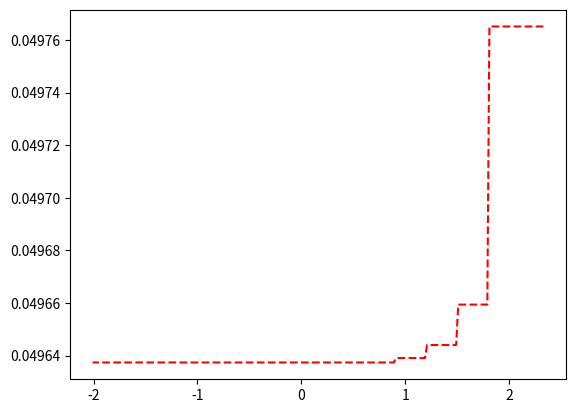

This chart was generated by the following Python code:
# -*- coding: utf-8 -*-
"""
Created on Thu Apr 20 10:17:31 2023

[redacted]
"""

import numpy as np
import matplotlib.pyplot as plt
from scipy.special import logsumexp

## расчет геометрии сгустителя

#расчет площади для  высоты
i=0.01
height=[] #Текущая высота сгустителя
D=30
height_step=0.3
coneHeight = 1.35 #м высота конуса
cylinderHeight = 1 # высота цилиндра или высота ниже основания питающего колодца
while i<2.35:
    height.append(i)
    i=i+height_step

Diameter=np.zeros(len(height)) #Диаметр цилиндрической части
Square=np.zeros(len(height))
"""

for j in range(len(height)):"""
j=0
while j<=7:
    if height[j]<= cylinderHeight:
        Diameter[j]= D
    else:
        Diameter[j]=D-(height[j]-cylinderHeight)*D/coneHeight
    Square[j]=(3.14*Diameter[j]**2)/4
    j=j+1


Qufeed=350 #Расход питающего потока
Qinj=20 #Расход разбавления 
Q=Qufeed+Qinj #Объемный расход всего, что поступает в сгуститель
Qunderfl=90
QL=Q-Qunderfl #Расход жидкого из сгустителя
QR=Qunderfl
Fifeed=0.0159 #Объемная концентраци тв в питающей пульпе
cfeed=Fifeed*Qufeed/(Qufeed+Qinj)#Объемная доля тв в питании
Qfloc=2 #Расход флокулянта %
Rowater=1020 #Плотность воды
Cfloc_w=0.005
Gfloc=Qfloc*Rowater*Cfloc_w #Массовый расход флокулянта
psolid=3200 #Плотность тв
Gtv=Qufeed*psolid*Fifeed #Массовый расход тв в питающем потоке
R=Gfloc/Gtv*10**6
pfluid=1240 #Плотность жидкого
cfeed_wt=cfeed*psolid/(psolid*cfeed+(1-cfeed)*pfluid)
g=9.81
ccr=0.03
sigma0=2
k=6.5
muliqour=0.0021 #Вязкость раствора
dfloc=(708+0.1133*R-112.6*100*cfeed_wt)*0.54*0.00001
pfluidrazbab=(pfluid*Qufeed*(1-Fifeed)+Rowater*Qinj)/(Qufeed*(1-Fifeed)+Qinj) #Плотность жидксоти (алюминат+вода)
c_out=Q/Qunderfl*cfeed #Доля тв на выходе
v=(dfloc**2*g*(psolid-pfluidrazbab))/(18*muliqour) #Скорость осаждения Стокса

## расчет пространственных скоростей
qf=np.zeros(len(height))
qtv_from=np.zeros(len(height))
q=np.zeros(len(height))
qR=np.zeros(len(height))
qL=np.zeros(len(height))
c1=np.zeros(len(height))
fd=np.zeros(len(height))
ff=np.zeros(len(height))
k=0
for k in range(len(height)):
    qf[k]=Q/Square[k]/3600 #Скорость всего, что поступает в сгуститель
    qtv_from[k]=Qunderfl/Square[k]/3600#Скорость потока тв из сгустителя
    qL[k]=QL/Square[k]/3600
    c1[k]=(qtv_from[k]-qL[k])*cfeed/(qtv_from[k]+v)
    fd[k]=qtv_from[k]*c_out
    ff[k]=qf[k]*Fifeed
    k=k+1

##значения для функции
dp=psolid-pfluidrazbab #Разница плотностей тв и жидкого
Cmax=1 #Максимальная концентрация
n=87 #Безразмерный индекс стесненного осаждения
eps1=10e-4
h=-0.02 #Шаг модели
Fc=c_out
qtvtek=0.01
chet=0
chet2=0
x=2.35
fbk=0
## функция для расчета концентрации 
def fbk__fun(c,Cmax,v,n):
    if (c<Cmax):
        Fun1=v*c*(1-c)**n
    else: 
        Fun1=0      
    return Fun1
#jjj=fbk(Fc,Cmax,v,n)
#print (jjj)

def dsigma2__fun(c,ccr,k,sigma0): #функция для dsigma2
    if c>ccr:
        Fun2=sigma0*k/ccr*((c/ccr)**(k-1))
    else: 
        Fun2=0.00001
    return Fun2

#gggg=dsigma2(Fc,Cmax,v,n)
#print (gggg)

   
def a_fun(c,fbk,dsigma2,dp,g): #функция для расчета а
    if c==0:
        Fun3=0 
    else: 
        Fun3=fbk*dsigma2/(dp*g*Fc)
    return Fun3
#aaaa=a(Fc,jjj,gggg,dp,g)
#print(aaaa)

def FCC_fun(qtv_from,c,c_out,fbk,a,eps1):#функция для расчета концентрации
    f1=qtv_from*(c-c_out)
    f11=fbk
    f2=a
    f3=eps1
    Fun4=(f1+f11)/(f2+f3)
    return Fun4
#k1=FCC(qtvtek,Fc,c_out,fbk,a,eps1)
#print(k1)
iter1_c=np.zeros(218)
iter2_c=np.zeros(218)
iter1_x=np.zeros(218)
iter2_x=np.zeros(218)
Solution=np.zeros(218)
j=0
while x>-2:
    if (x<=2.35) & (x>2.11):
        qtvtek=qtv_from[7]
    
    if (x<=2.11) & (x>1.81):
        qtvtek=qtv_from[7]
    
    if (x<=1.81) & (x>1.51):
        qtvtek=qtv_from[6]
    
    if (x<=1.51) & (x>1.21):
        qtvtek=qtv_from[5]
    
    if (x<=1.21) & (x>0.91):
        qtvtek=qtv_from[4]
    
    if (x<=0.91) & (x>0.61):
        qtvtek=qtv_from[3]
   
    if (x<=0.61) & (x>0.31):
        qtvtek=qtv_from[2]
    
    if (x<=0.31) & (x>0.01):
        qtvtek=qtv_from[1]
    
    if x<=0.01:
        qtvtek=qtv_from[0]
   

    ## Рунге-Кутт
    #k1
    fbk=fbk__fun(Fc,Cmax,v,n)
    dsigma2=dsigma2__fun(Fc,Cmax,v,n)
    a=a_fun(Fc,fbk,dsigma2,dp,g)
    k1=FCC_fun(qtvtek,Fc,c_out,fbk,a,eps1)
    #k2
    k2_Fc=Fc+k1*h/2
    fbk=fbk__fun(k2_Fc,Cmax,v,n)
    dsigma2=dsigma2__fun(k2_Fc,Cmax,v,n)
    a=a_fun(k2_Fc,fbk,dsigma2,dp,g)
    k2=FCC_fun(qtvtek,k2_Fc,c_out,fbk,a,eps1)
    #k3
    k3_Fc=Fc+k2*h/2
    fbk=fbk__fun(k3_Fc,Cmax,v,n)
    dsigma2=dsigma2__fun(k3_Fc,Cmax,v,n)
    a=a_fun(k3_Fc,fbk,dsigma2,dp,g)
    k3=FCC_fun(qtvtek,k3_Fc,c_out,fbk,a,eps1)
    #k4
    k4_Fc=Fc+k3*h/2
    fbk=fbk__fun(k4_Fc,Cmax,v,n)
    dsigma2=dsigma2__fun(k4_Fc,Cmax,v,n)
    a=a_fun(k4_Fc,fbk,dsigma2,dp,g)
    k4=FCC_fun(qtvtek,k4_Fc,c_out,fbk,a,eps1)
    
    #Fc
    x=x+h
    iter1_x[j]=x
    Solution[j]=Fc+h/6*(k1+2*k2+2*k3+k4)
    j=j+1
   
plt.figure(1)
plt.plot(iter1_x,Solution,'r--')
plt.show   